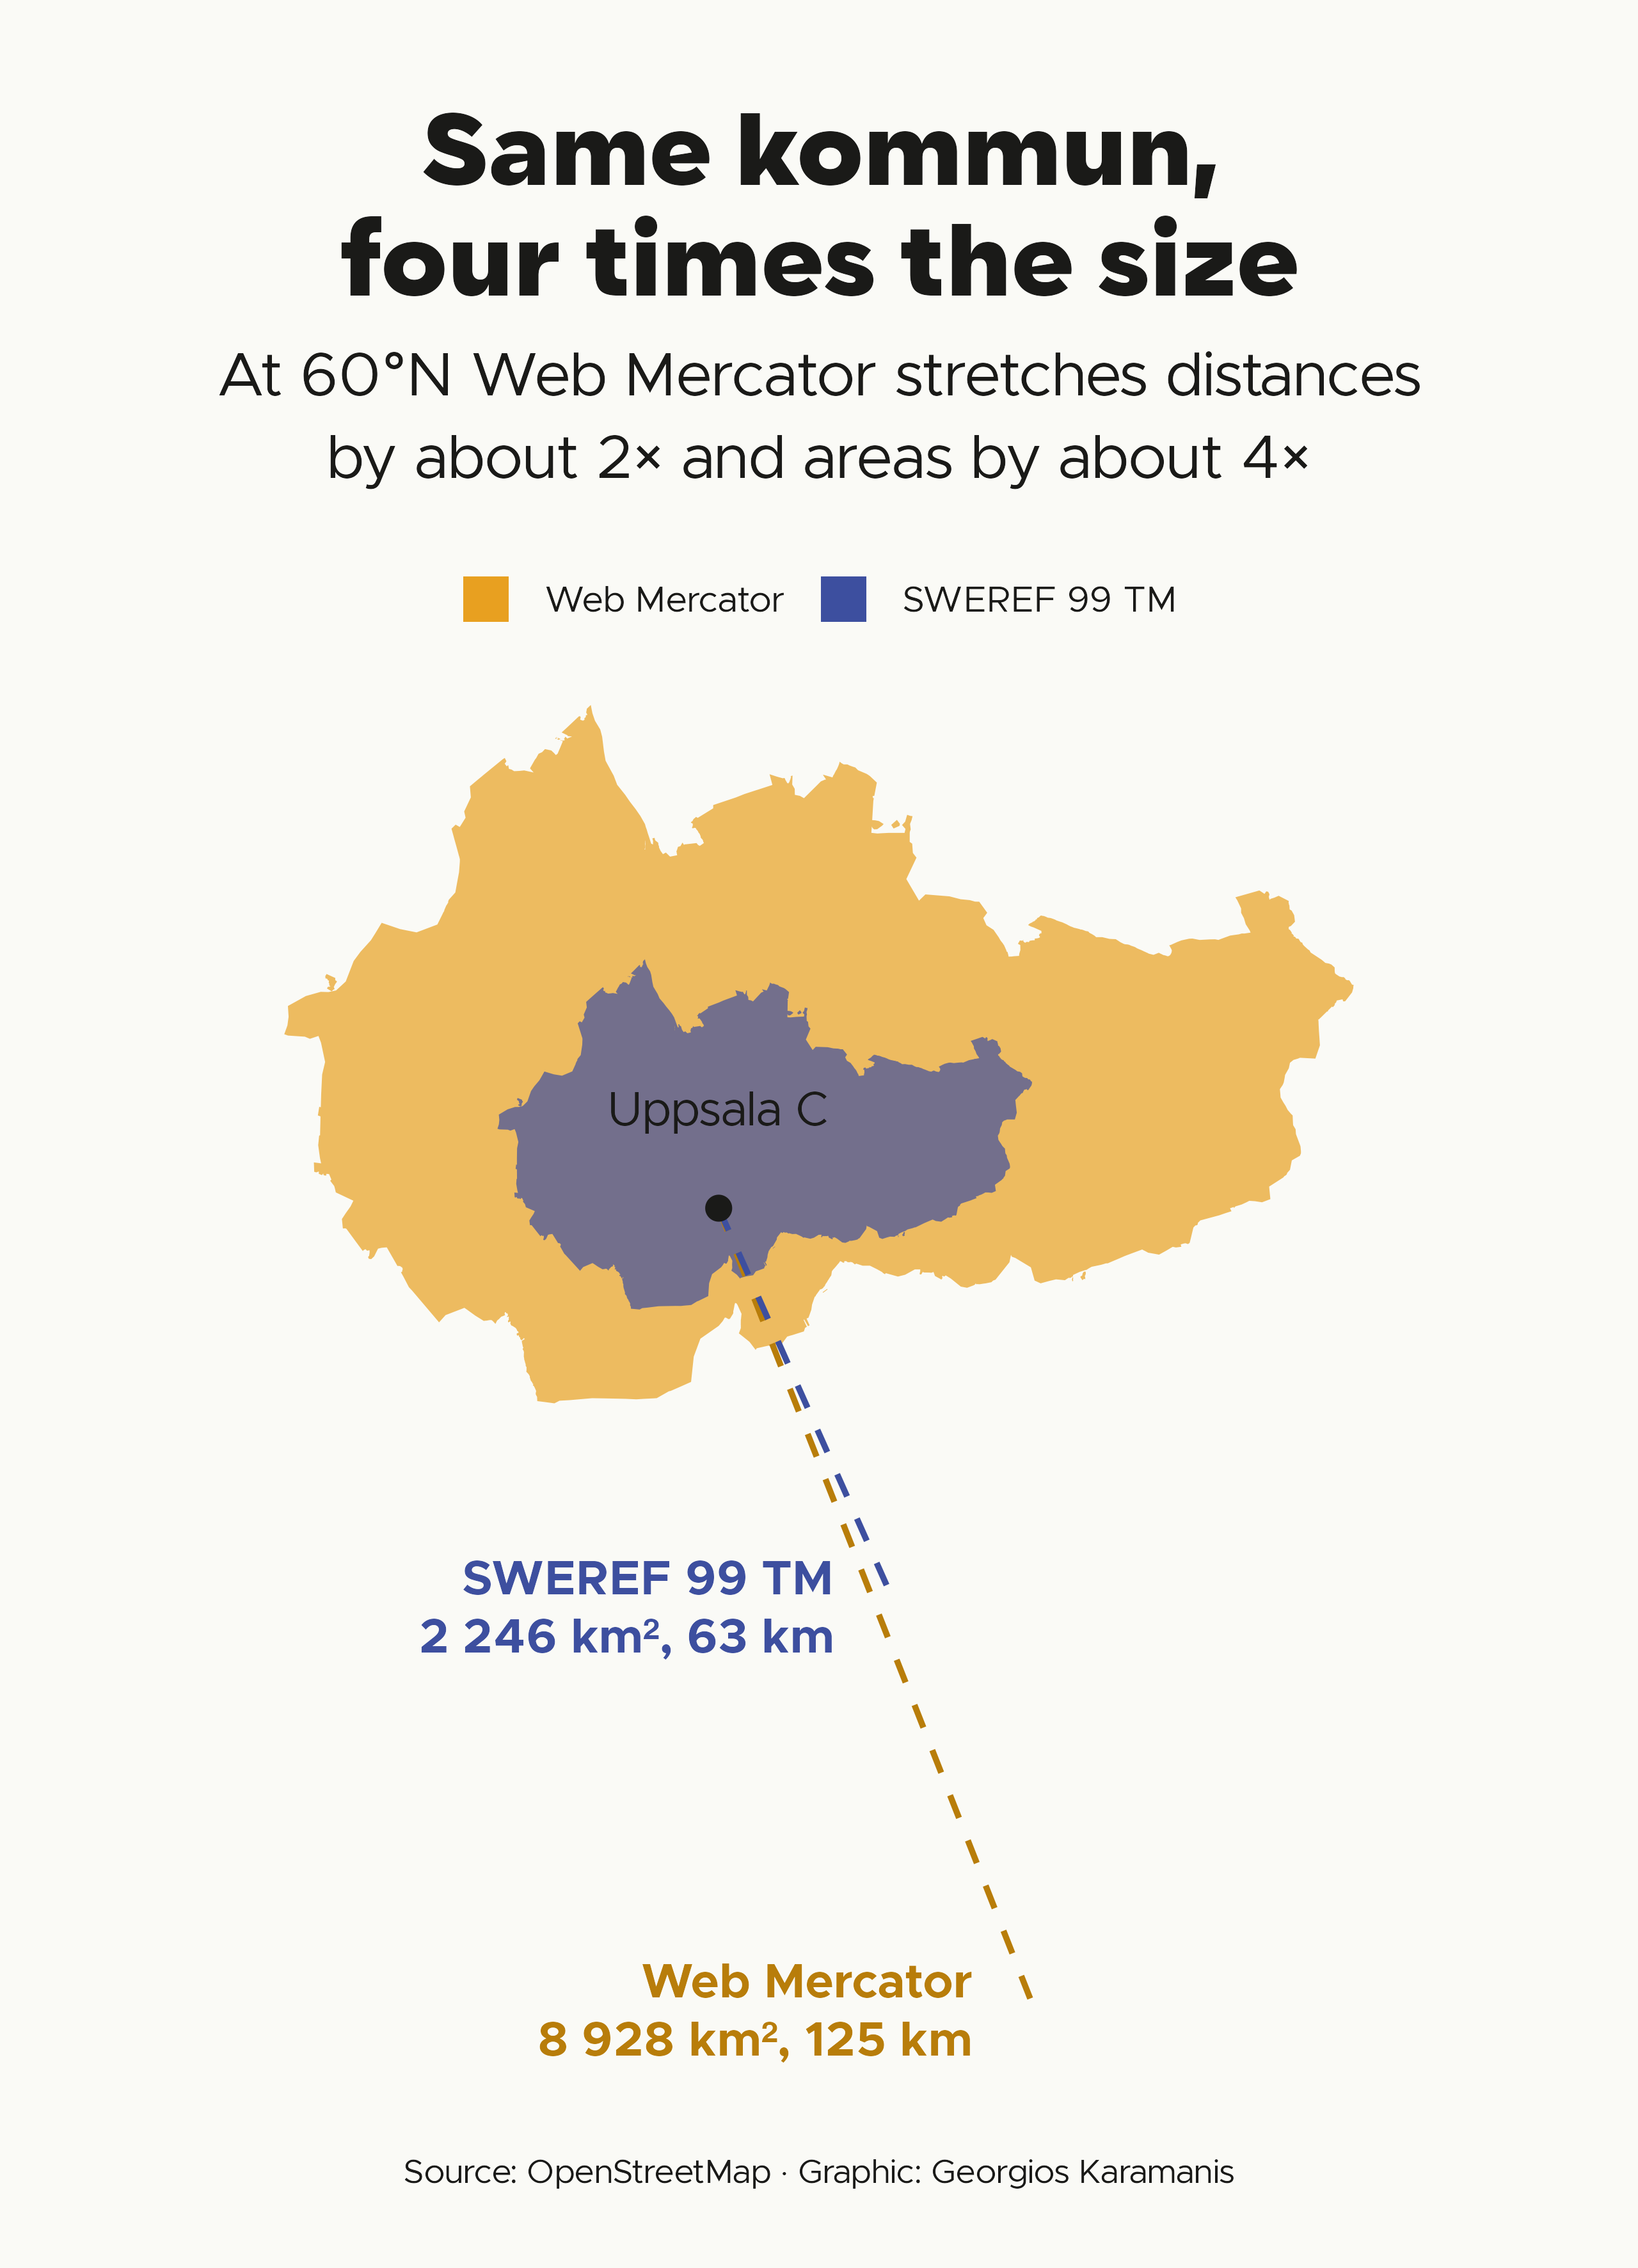

R code for this plot:
library(tidyverse)
library(sf)
library(camcorder)

source(here::here("2026/R/helpers.R"))

gg_record(here::here("30daymap-temp"), width = map_width, height = map_height, units = "in", dpi = 320)

kommun <- uppsala_kommun()

uppsala_c <- c(17.6459, 59.8586)
stockholm_c <- c(18.0575, 59.3300)
trip <- st_sfc(st_linestring(rbind(uppsala_c, stockholm_c)), crs = 4326)

# Project, measure in projected units and shift so Uppsala C sits at the origin
measure <- function(crs, name) {
  origin <- st_transform(st_sfc(st_point(uppsala_c), crs = 4326), crs) |> st_coordinates() |> as.numeric()
  shift <- function(x) st_set_crs(st_geometry(st_transform(x, crs)) - origin, NA)
  k <- shift(kommun)
  t <- shift(trip)
  end <- st_coordinates(t)[2, 1:2]
  tibble(
    projection = name,
    kommun = k,
    trip = t,
    area_km2 = as.numeric(st_area(k)) / 1e6,
    length_km = as.numeric(st_length(t)) / 1e3,
    end_x = end[[1]],
    end_y = end[[2]]
  )
}

proj <- bind_rows(
  measure(3857, "Web Mercator"),
  measure(3006, "SWEREF 99 TM")
) |>
  mutate(
    projection = fct_inorder(projection),
    label = paste0(projection, "\n", scales::number(area_km2, big.mark = " "), " km², ", round(length_km), " km")
  )

kommun_sf <- st_sf(proj["projection"], geometry = proj$kommun)
trip_sf <- st_sf(proj["projection"], geometry = proj$trip)
labels <- proj |>
  st_drop_geometry() |>
  select(projection, label, end_x, end_y)

ggplot() +
  geom_sf(data = kommun_sf, aes(fill = projection), color = NA, alpha = 0.7) +
  geom_sf(data = trip_sf, aes(color = projection), linewidth = 1, linetype = "dashed") +
  geom_text(data = labels, aes(x = end_x, y = end_y, label = label, color = projection), family = f1, fontface = "bold", size = 6, lineheight = 1, hjust = 1, nudge_x = -9000, show.legend = FALSE) +
  annotate("point", x = 0, y = 0, size = 3, color = clr_text) +
  annotate("text", x = 0, y = 12000, label = "Uppsala C", family = f1, size = 6, color = clr_text, vjust = 0) +
  scale_fill_manual(values = c("Web Mercator" = clr_accent, "SWEREF 99 TM" = clr_accent2)) +
  scale_color_manual(values = c("Web Mercator" = colorspace::darken(clr_accent, 0.2), "SWEREF 99 TM" = clr_accent2)) +
  coord_sf(datum = NA, expand = TRUE) +
  labs(
    title = "Same kommun,\nfour times the size",
    subtitle = "At 60°N Web Mercator stretches distances\nby about 2× and areas by about 4×",
    caption = caption_src("OpenStreetMap"),
    fill = NULL
  ) +
  guides(color = "none", fill = guide_legend(override.aes = list(alpha = 1))) +
  theme_map()

record_polaroid()
